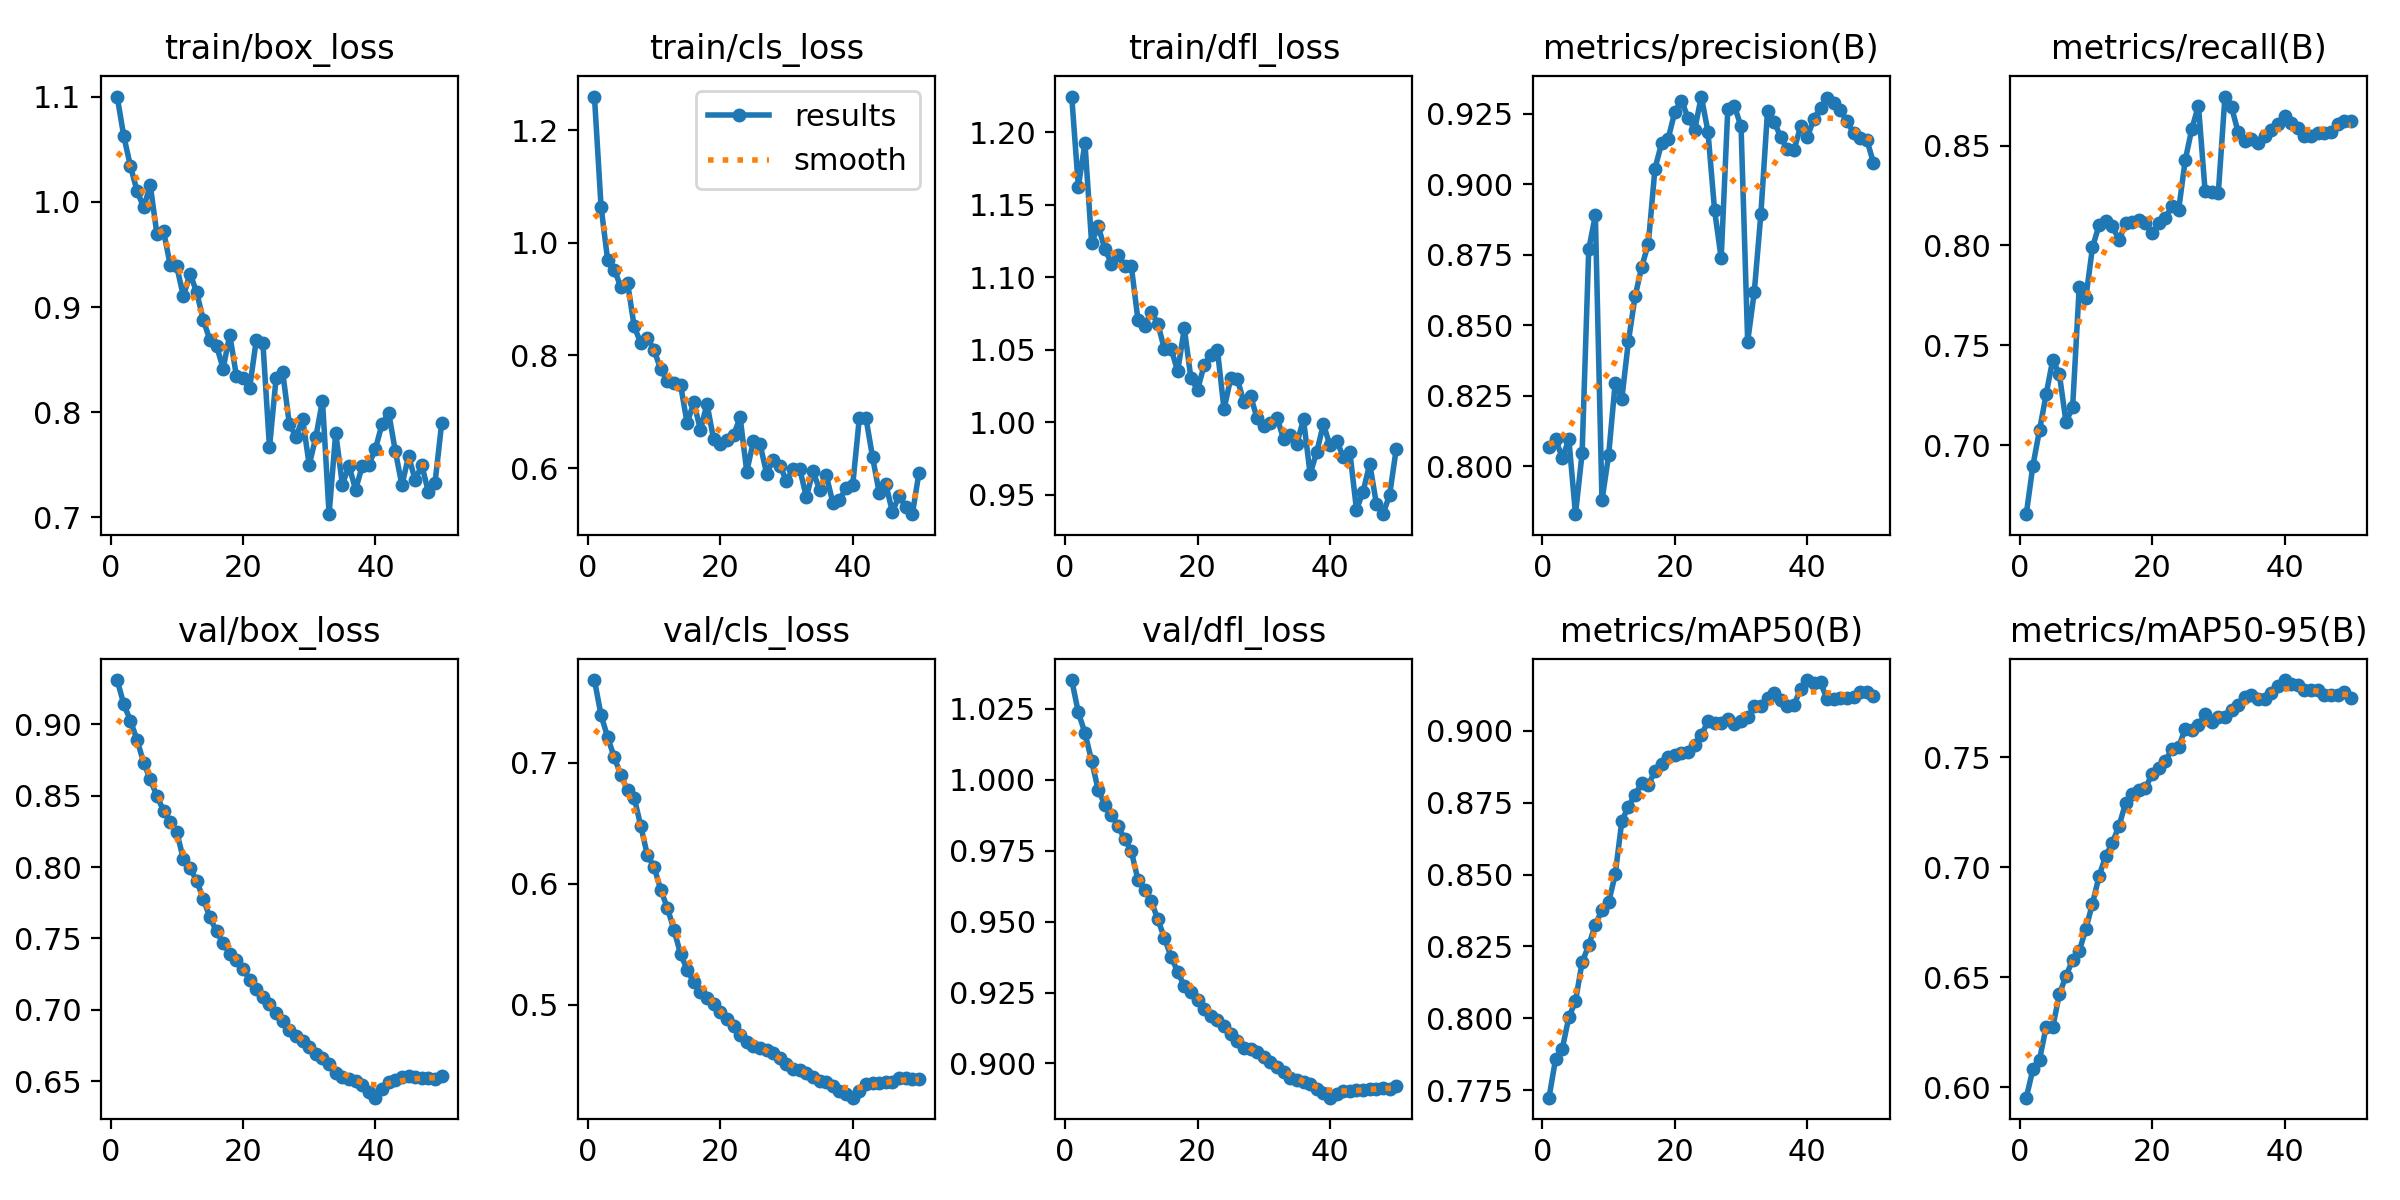

The file beside this chart, header and first rows:
epoch, time, train/box_loss, train/cls_loss, train/dfl_loss, metrics/precision(B), metrics/recall(B), metrics/mAP50(B), metrics/mAP50-95(B), val/box_loss, val/cls_loss, val/dfl_loss, lr/pg0, lr/pg1, lr/pg2
1, 27, 1.1, 1.259, 1.225, 0.8067, 0.6654, 0.7724, 0.5954, 0.9308, 0.7686, 1.035, 8.33e-06, 8.33e-06, 8.33e-06
2, 55.83, 1.062, 1.064, 1.163, 0.8098, 0.6897, 0.7859, 0.6082, 0.9139, 0.7395, 1.024, 1.74966e-05, 1.74966e-05, 1.74966e-05
3, 83.45, 1.034, 0.9688, 1.192, 0.8029, 0.7075, 0.7894, 0.6126, 0.9025, 0.7212, 1.016, 2.62861e-05, 2.62861e-05, 2.62861e-05
4, 105.4, 1.01, 0.9525, 1.124, 0.8095, 0.7254, 0.8004, 0.6276, 0.8889, 0.7045, 1.007, 3.46987e-05, 3.46987e-05, 3.46987e-05
5, 129, 0.995, 0.9206, 1.135, 0.7831, 0.7428, 0.806, 0.6275, 0.8731, 0.6898, 0.9964, 4.27343e-05, 4.27343e-05, 4.27343e-05
6, 154.1, 1.016, 0.929, 1.12, 0.8046, 0.7355, 0.8195, 0.6424, 0.8613, 0.6772, 0.9912, 5.03929e-05, 5.03929e-05, 5.03929e-05
7, 168.8, 0.9695, 0.8514, 1.109, 0.8769, 0.7115, 0.8254, 0.6507, 0.8497, 0.6712, 0.9877, 5.76745e-05, 5.76745e-05, 5.76745e-05
8, 180.8, 0.9723, 0.8219, 1.115, 0.8889, 0.7191, 0.8326, 0.658, 0.8395, 0.6477, 0.9835, 6.45792e-05, 6.45792e-05, 6.45792e-05
9, 189.9, 0.9403, 0.8315, 1.107, 0.7879, 0.7794, 0.8377, 0.6619, 0.8315, 0.6234, 0.9791, 7.11068e-05, 7.11068e-05, 7.11068e-05
10, 199.6, 0.9386, 0.8097, 1.107, 0.8039, 0.7739, 0.8403, 0.6722, 0.8246, 0.6142, 0.9747, 7.72574e-05, 7.72574e-05, 7.72574e-05
11, 211.3, 0.9102, 0.7753, 1.071, 0.8297, 0.7991, 0.85, 0.6836, 0.8054, 0.5949, 0.9647, 8.30311e-05, 8.30311e-05, 8.30311e-05
12, 222.5, 0.9318, 0.7546, 1.066, 0.824, 0.8103, 0.8687, 0.6962, 0.7991, 0.5803, 0.9613, 8.84277e-05, 8.84277e-05, 8.84277e-05
13, 235.1, 0.9141, 0.7503, 1.076, 0.8445, 0.8124, 0.8737, 0.7053, 0.7906, 0.562, 0.9572, 9.07256e-05, 9.07256e-05, 9.07256e-05
14, 245.6, 0.888, 0.7479, 1.068, 0.8602, 0.8098, 0.8778, 0.7112, 0.7778, 0.5421, 0.9508, 8.83694e-05, 8.83694e-05, 8.83694e-05
15, 256.6, 0.8685, 0.6796, 1.05, 0.8707, 0.8025, 0.8818, 0.7189, 0.7648, 0.5287, 0.9442, 8.60132e-05, 8.60132e-05, 8.60132e-05
16, 271, 0.8633, 0.7168, 1.051, 0.8789, 0.811, 0.881, 0.7292, 0.755, 0.5185, 0.9377, 8.3657e-05, 8.3657e-05, 8.3657e-05
17, 284.6, 0.8415, 0.6681, 1.035, 0.9055, 0.8116, 0.8862, 0.7336, 0.7467, 0.5104, 0.9323, 8.13008e-05, 8.13008e-05, 8.13008e-05
18, 298, 0.8737, 0.7138, 1.065, 0.9144, 0.8129, 0.8885, 0.7352, 0.7391, 0.5055, 0.9273, 7.89446e-05, 7.89446e-05, 7.89446e-05
19, 310.7, 0.8347, 0.6508, 1.03, 0.9161, 0.8115, 0.8909, 0.7361, 0.7353, 0.5003, 0.9252, 7.65884e-05, 7.65884e-05, 7.65884e-05
20, 322.8, 0.8324, 0.6423, 1.022, 0.9256, 0.806, 0.8915, 0.7425, 0.7289, 0.494, 0.9225, 7.42322e-05, 7.42322e-05, 7.42322e-05
21, 336.4, 0.823, 0.6504, 1.039, 0.9296, 0.811, 0.8924, 0.7452, 0.7212, 0.4879, 0.9193, 7.1876e-05, 7.1876e-05, 7.1876e-05
22, 351.6, 0.8684, 0.6582, 1.046, 0.9235, 0.8139, 0.8926, 0.7483, 0.7144, 0.4824, 0.9169, 6.95198e-05, 6.95198e-05, 6.95198e-05
23, 366.1, 0.8663, 0.6901, 1.05, 0.9193, 0.8196, 0.8951, 0.754, 0.7093, 0.4747, 0.9153, 6.71636e-05, 6.71636e-05, 6.71636e-05
24, 381.8, 0.7665, 0.5936, 1.009, 0.931, 0.8177, 0.8985, 0.7547, 0.7043, 0.4689, 0.9131, 6.48074e-05, 6.48074e-05, 6.48074e-05
25, 398.7, 0.8327, 0.648, 1.03, 0.9186, 0.8427, 0.9033, 0.763, 0.6978, 0.4657, 0.9105, 6.24512e-05, 6.24512e-05, 6.24512e-05
26, 412.7, 0.8378, 0.6426, 1.03, 0.8908, 0.8583, 0.9026, 0.7627, 0.6921, 0.4637, 0.9079, 6.0095e-05, 6.0095e-05, 6.0095e-05
27, 424.2, 0.7886, 0.5904, 1.014, 0.8737, 0.87, 0.9026, 0.7646, 0.6861, 0.4625, 0.9056, 5.77388e-05, 5.77388e-05, 5.77388e-05
28, 440.4, 0.7768, 0.6147, 1.018, 0.9267, 0.8274, 0.9042, 0.7696, 0.6816, 0.4597, 0.905, 5.53826e-05, 5.53826e-05, 5.53826e-05
29, 450.4, 0.7936, 0.6044, 1.003, 0.9276, 0.8267, 0.9025, 0.7661, 0.6782, 0.4559, 0.9039, 5.30264e-05, 5.30264e-05, 5.30264e-05
30, 462.3, 0.7499, 0.5774, 0.9974, 0.9204, 0.8263, 0.9035, 0.7683, 0.6742, 0.4508, 0.9023, 5.06702e-05, 5.06702e-05, 5.06702e-05
31, 473.1, 0.7764, 0.5991, 0.9993, 0.8442, 0.8745, 0.9048, 0.7683, 0.6694, 0.447, 0.9006, 4.8314e-05, 4.8314e-05, 4.8314e-05
32, 488.3, 0.811, 0.5989, 1.003, 0.8618, 0.8692, 0.9086, 0.7716, 0.6666, 0.4455, 0.8988, 4.59578e-05, 4.59578e-05, 4.59578e-05
33, 500.3, 0.7031, 0.5483, 0.9883, 0.8896, 0.8565, 0.9085, 0.7738, 0.6622, 0.4436, 0.8971, 4.36016e-05, 4.36016e-05, 4.36016e-05
34, 514.3, 0.7804, 0.5948, 0.9915, 0.926, 0.8523, 0.9115, 0.7774, 0.656, 0.4401, 0.8948, 4.12454e-05, 4.12454e-05, 4.12454e-05
35, 526.6, 0.7313, 0.5613, 0.9853, 0.9221, 0.8534, 0.9133, 0.7784, 0.6531, 0.4367, 0.8942, 3.88892e-05, 3.88892e-05, 3.88892e-05
36, 541.6, 0.7492, 0.5876, 1.002, 0.9166, 0.8513, 0.9107, 0.7764, 0.6518, 0.4361, 0.8934, 3.6533e-05, 3.6533e-05, 3.6533e-05
37, 556.4, 0.7264, 0.5384, 0.9643, 0.9123, 0.8546, 0.9087, 0.7764, 0.6505, 0.4325, 0.8928, 3.41768e-05, 3.41768e-05, 3.41768e-05
38, 573.4, 0.7487, 0.5429, 0.9796, 0.912, 0.8576, 0.9089, 0.7792, 0.6475, 0.4285, 0.8911, 3.18206e-05, 3.18206e-05, 3.18206e-05
39, 583.6, 0.7503, 0.5655, 0.9986, 0.9205, 0.8606, 0.9147, 0.7827, 0.6428, 0.426, 0.8895, 2.94644e-05, 2.94644e-05, 2.94644e-05
40, 599, 0.7652, 0.5704, 0.9841, 0.9166, 0.8646, 0.9177, 0.7852, 0.6386, 0.4229, 0.8879, 2.71082e-05, 2.71082e-05, 2.71082e-05
41, 618.9, 0.7889, 0.689, 0.9873, 0.9232, 0.8615, 0.9167, 0.7834, 0.6449, 0.4285, 0.8893, 2.4752e-05, 2.4752e-05, 2.4752e-05
42, 633, 0.7994, 0.6889, 0.9762, 0.9271, 0.8587, 0.9168, 0.7831, 0.6496, 0.4339, 0.8902, 2.23958e-05, 2.23958e-05, 2.23958e-05
43, 646.4, 0.763, 0.6191, 0.9794, 0.9307, 0.855, 0.9109, 0.7805, 0.6507, 0.4353, 0.8903, 2.00396e-05, 2.00396e-05, 2.00396e-05
44, 661.5, 0.7306, 0.5563, 0.9397, 0.9287, 0.8548, 0.9112, 0.7805, 0.653, 0.4354, 0.8907, 1.76834e-05, 1.76834e-05, 1.76834e-05
45, 674.5, 0.7584, 0.5711, 0.9522, 0.9261, 0.8562, 0.9114, 0.7804, 0.654, 0.4356, 0.8908, 1.53272e-05, 1.53272e-05, 1.53272e-05
46, 688.8, 0.7356, 0.5219, 0.9714, 0.9223, 0.8564, 0.9113, 0.7783, 0.6532, 0.4359, 0.891, 1.2971e-05, 1.2971e-05, 1.2971e-05
47, 700.8, 0.7499, 0.5513, 0.9439, 0.918, 0.8569, 0.9116, 0.7784, 0.6523, 0.4391, 0.8911, 1.06148e-05, 1.06148e-05, 1.06148e-05
48, 717.6, 0.7238, 0.531, 0.9366, 0.9162, 0.861, 0.9135, 0.7784, 0.6521, 0.4391, 0.8912, 8.2586e-06, 8.2586e-06, 8.2586e-06
49, 728.8, 0.7331, 0.5182, 0.9498, 0.9157, 0.8625, 0.9133, 0.7798, 0.6514, 0.438, 0.8909, 5.9024e-06, 5.9024e-06, 5.9024e-06
50, 740, 0.7896, 0.5913, 0.9815, 0.9074, 0.8623, 0.9122, 0.7769, 0.6538, 0.4387, 0.8921, 3.5462e-06, 3.5462e-06, 3.5462e-06
